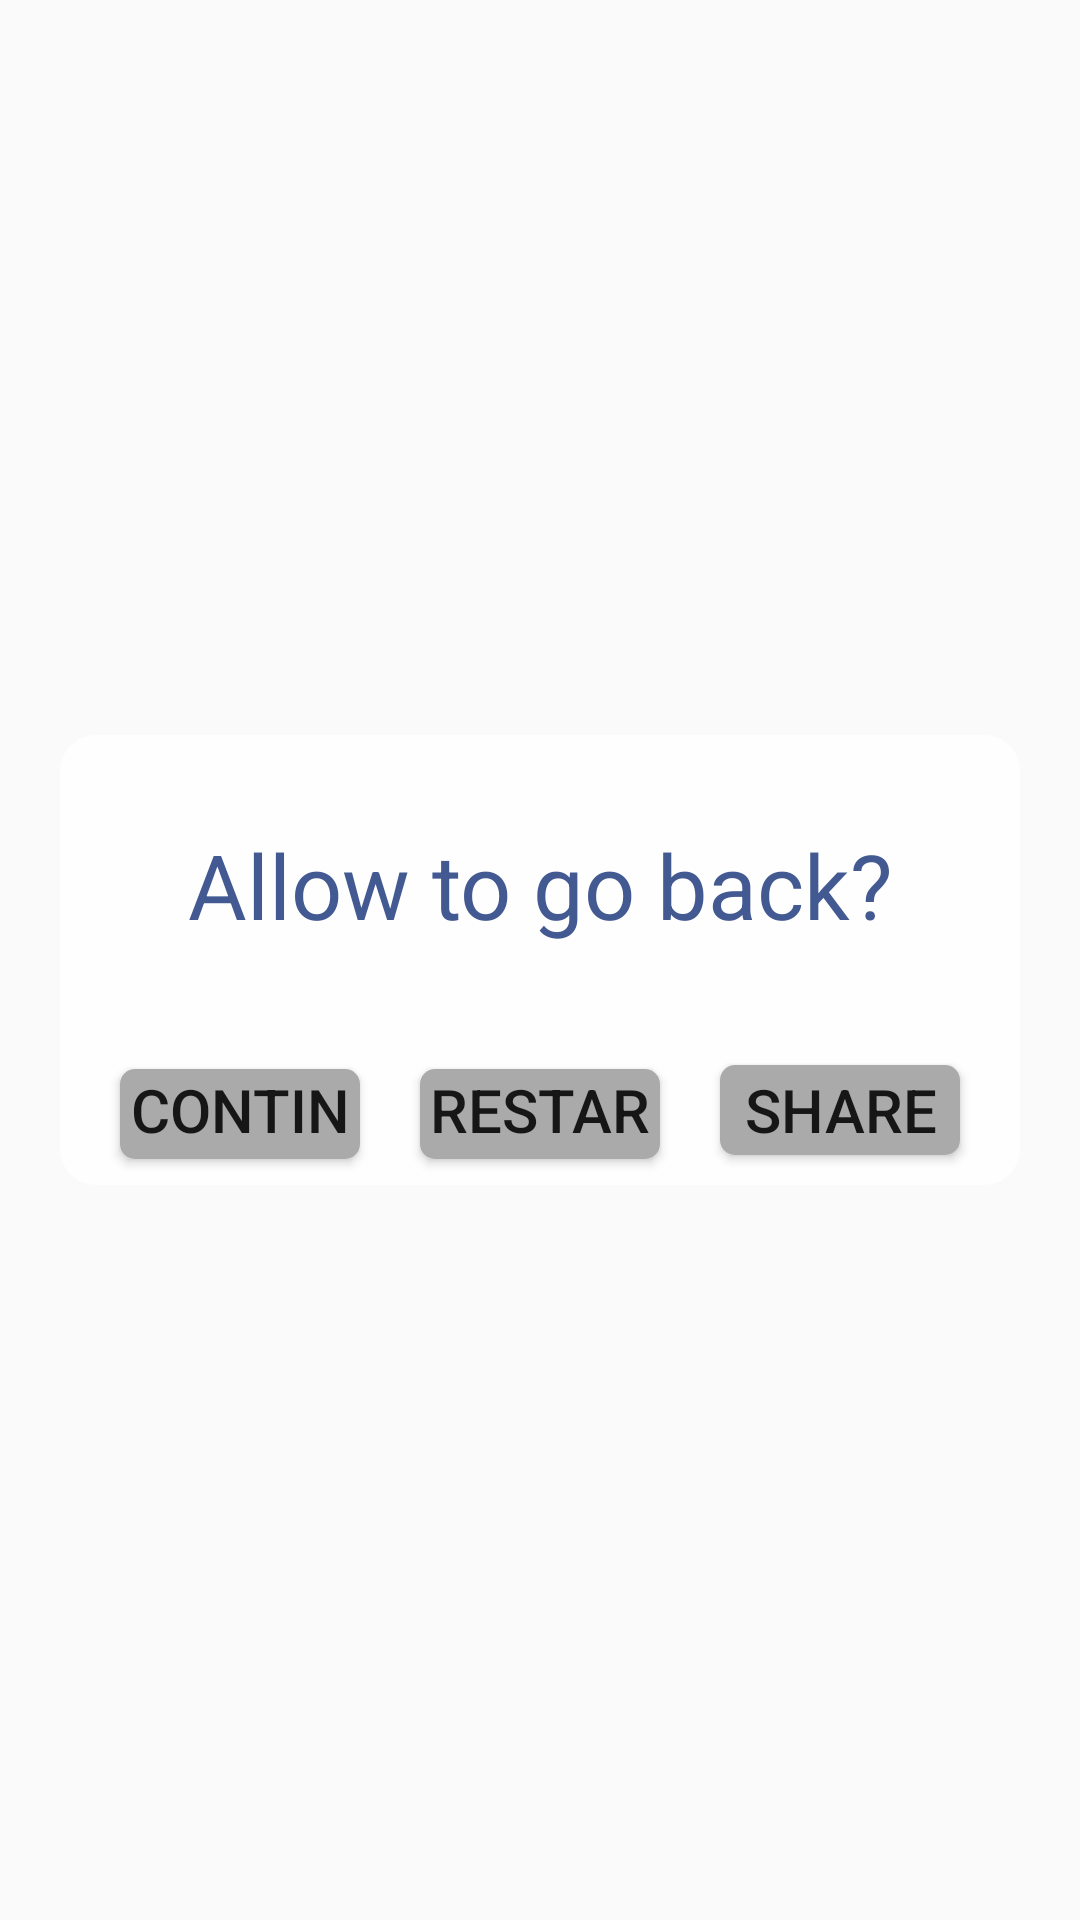

Layout XML and referenced resources for this Android screen:
<!-- AndroidManifest.xml: application theme GenerateActivityTheme -->
<!-- res/layout/dialog_game_win.xml -->
<?xml version="1.0" encoding="utf-8"?>
<RelativeLayout xmlns:android="http://schemas.android.com/apk/res/android"
    android:orientation="vertical"
    android:id="@+id/relative_layout"
    android:layout_width="match_parent"
    android:layout_height="match_parent">
    <LinearLayout
        android:orientation="vertical"
        android:background="@drawable/bg_of_dialog_with_round_rectangle"
        android:layout_centerInParent="true"
        android:layout_width="wrap_content"
        android:layout_height="wrap_content">
        <TextView
            android:id="@+id/ask_text"
            android:gravity="center"
            android:textSize="@dimen/text_mode_size"
            android:textColor="@color/blue_number2"
            android:layout_gravity="center_horizontal"
            android:text="@string/allow_go_back_ask"
            android:layout_width="300dp"
            android:layout_height="100dp" />
        <LinearLayout
            android:layout_below="@+id/ask_text"
            android:layout_gravity="center_horizontal"
            android:layout_marginStart="10dp"
            android:layout_marginEnd="10dp"
            android:layout_width="wrap_content"
            android:layout_height="wrap_content">
            <Button
                android:id="@+id/button_continue"
                style="@style/dialog_button"
                android:text="continue"
                android:layout_width="80dp"
                android:layout_height="30dp" />
            <Button
                android:id="@+id/button_restart"
                style="@style/dialog_button"
                android:text="restart"
                android:layout_width="80dp"
                android:layout_height="30dp" />
            <Button
                android:id="@+id/button_share"
                style="@style/dialog_button"
                android:text="share"
                android:layout_width="80dp"
                android:layout_height="30dp" />
        </LinearLayout>
    </LinearLayout>
</RelativeLayout>
<!-- resources referenced by this layout -->
<resources>
  <color name="blue_number2">#425992</color>
  <dimen name="text_mode_size">30sp</dimen>
  <!-- drawable bg_of_dialog_with_round_rectangle (drawable) -->
  <?xml version="1.0" encoding="utf-8"?>
  <shape xmlns:android="http://schemas.android.com/apk/res/android">
      <corners android:radius="12dp" />
      <solid android:color="@color/white_bg_dialog"/>
  </shape>
  <string name="allow_go_back_ask">Allow to go back?</string>
  <style name="dialog_button">
          <item name="android:layout_margin">10dp</item>
          <item name="android:textSize">20sp</item>
          <item name="android:background">@drawable/bg_button_dialog_selector</item>
      </style>
  <style name="GenerateActivityTheme" parent="AppTheme">
          
          <item name="android:activityOpenEnterAnimation">@anim/anim_right_in</item>
          <item name="android:activityOpenExitAnimation">@anim/anim_left_out</item>
          <item name="android:activityCloseEnterAnimation">@anim/anim_right_in</item>
          <item name="android:activityCloseExitAnimation">@anim/anim_left_out</item>
      </style>
  <color name="white_bg_dialog">#c8ffffff</color>
  <!-- drawable bg_button_dialog_selector (drawable) -->
  <?xml version="1.0" encoding="utf-8"?>
  <selector xmlns:android="http://schemas.android.com/apk/res/android">
      <item android:state_focused="true"
          android:drawable="@drawable/bg_button_dialog_focus" /> 
      <item android:state_pressed="true"
          android:drawable="@drawable/bg_button_dialog_focus" /> 
      <item android:state_focused="false"
          android:drawable="@drawable/bg_button_dialog_default" /> 
  </selector>
  <style name="AppTheme" parent="Theme.AppCompat.DayNight.NoActionBar">
          
          <item name="colorPrimary">@color/colorPrimary</item>
          <item name="colorPrimaryDark">@color/colorPrimaryDark</item>
          <item name="colorAccent">@color/colorAccent</item>
      </style>
  <!-- drawable bg_button_dialog_focus (drawable) -->
  <?xml version="1.0" encoding="utf-8"?>
  <shape xmlns:android="http://schemas.android.com/apk/res/android">
      <corners android:radius="5dp" />
      <solid android:color="@android:color/holo_blue_light"/>
  </shape>
  <!-- drawable bg_button_dialog_default (drawable) -->
  <?xml version="1.0" encoding="utf-8"?>
  <shape xmlns:android="http://schemas.android.com/apk/res/android">
      <corners android:radius="5dp" />
      <solid android:color="@android:color/darker_gray"/>
  </shape>
  <color name="colorPrimary">#3F51B5</color>
  <color name="colorPrimaryDark">#303F9F</color>
  <color name="colorAccent">#FF4081</color>
</resources>
